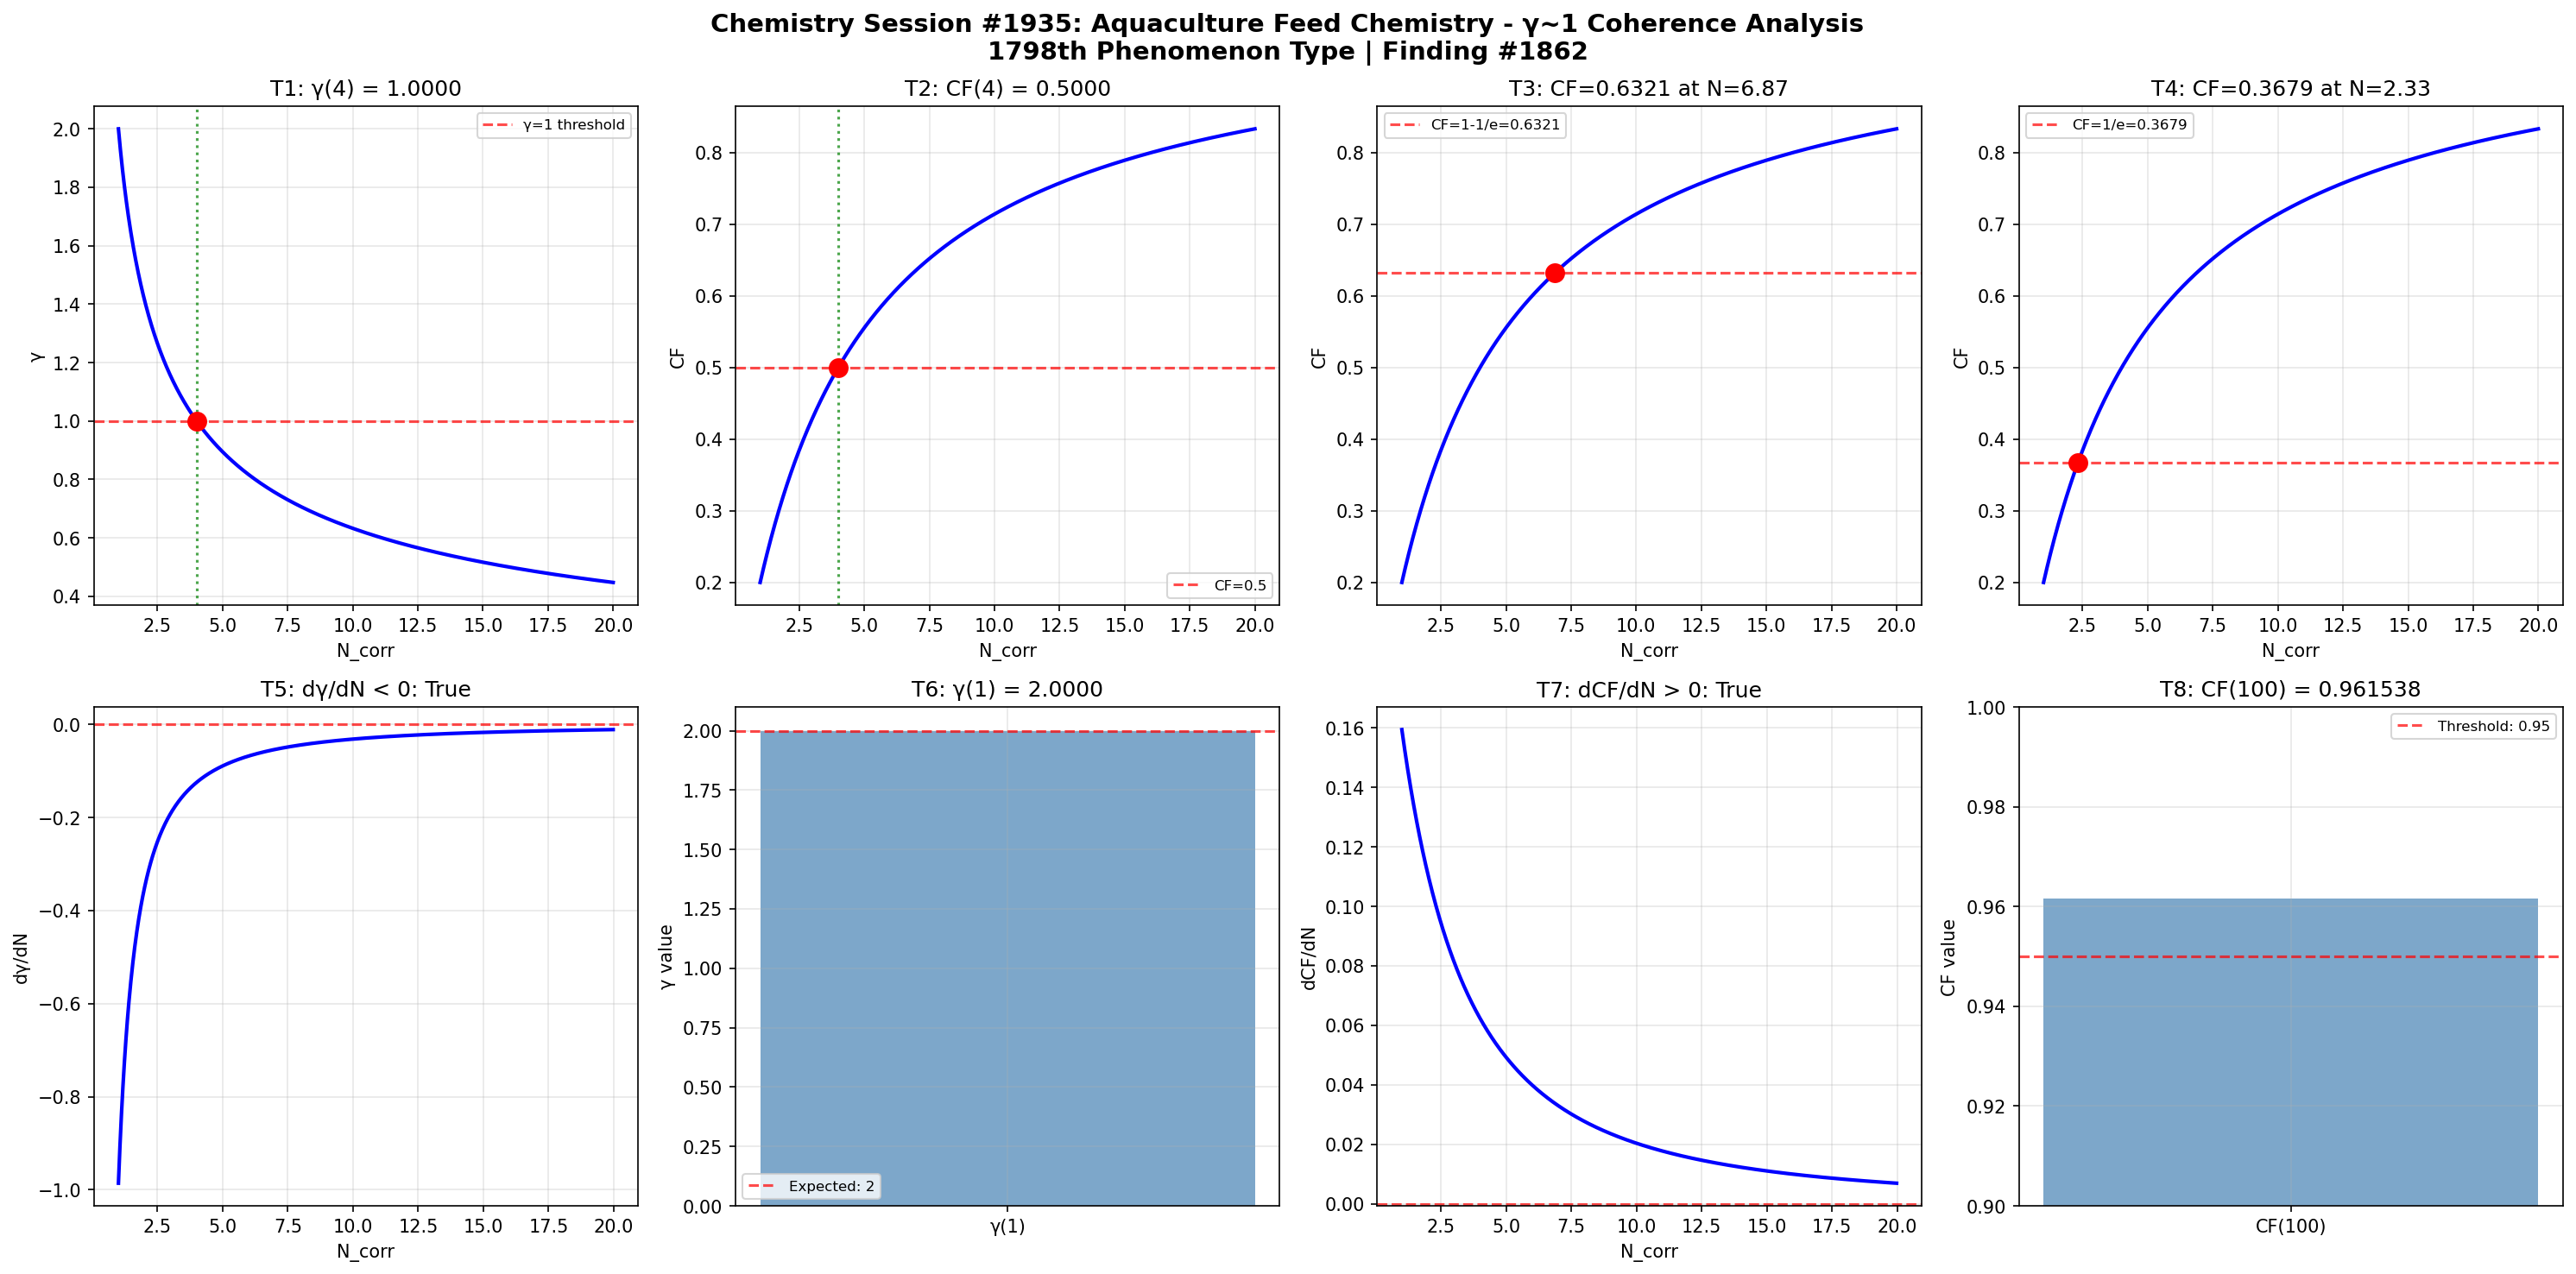

Here is the Python script that generated this plot:
import numpy as np
import matplotlib
matplotlib.use('Agg')
import matplotlib.pyplot as plt

def gamma(N_corr):
    return 2.0 / np.sqrt(N_corr)

def coherence_fraction(gamma_val):
    return 1.0 / (1.0 + gamma_val**2)

N_corr = np.linspace(1, 20, 1000)
g = gamma(N_corr)
cf = coherence_fraction(g)

fig, axes = plt.subplots(2, 4, figsize=(20, 10))
fig.suptitle('Chemistry Session #1935: Aquaculture Feed Chemistry - γ~1 Coherence Analysis\n1798th Phenomenon Type | Finding #1862', fontsize=14, fontweight='bold')

ax = axes[0, 0]
g_at_4 = gamma(4)
ax.axhline(y=1, color='r', linestyle='--', alpha=0.7, label='γ=1 threshold')
ax.plot(N_corr, g, 'b-', linewidth=2)
ax.axvline(x=4, color='g', linestyle=':', alpha=0.7)
ax.plot(4, g_at_4, 'ro', markersize=10)
ax.set_xlabel('N_corr'); ax.set_ylabel('γ')
ax.set_title(f'T1: γ(4) = {g_at_4:.4f}')
ax.legend(fontsize=8); ax.grid(True, alpha=0.3)
t1_pass = abs(g_at_4 - 1.0) < 1e-10

ax = axes[0, 1]
cf_at_4 = coherence_fraction(gamma(4))
ax.plot(N_corr, cf, 'b-', linewidth=2)
ax.axhline(y=0.5, color='r', linestyle='--', alpha=0.7, label='CF=0.5')
ax.axvline(x=4, color='g', linestyle=':', alpha=0.7)
ax.plot(4, cf_at_4, 'ro', markersize=10)
ax.set_xlabel('N_corr'); ax.set_ylabel('CF')
ax.set_title(f'T2: CF(4) = {cf_at_4:.4f}')
ax.legend(fontsize=8); ax.grid(True, alpha=0.3)
t2_pass = abs(cf_at_4 - 0.5) < 1e-10

ax = axes[0, 2]
target_cf3 = 1 - 1/np.e
N_at_target3 = 4.0 / (1.0/target_cf3 - 1.0)
cf_check3 = coherence_fraction(gamma(N_at_target3))
ax.plot(N_corr, cf, 'b-', linewidth=2)
ax.axhline(y=target_cf3, color='r', linestyle='--', alpha=0.7, label=f'CF=1-1/e={target_cf3:.4f}')
ax.plot(N_at_target3, cf_check3, 'ro', markersize=10)
ax.set_xlabel('N_corr'); ax.set_ylabel('CF')
ax.set_title(f'T3: CF={cf_check3:.4f} at N={N_at_target3:.2f}')
ax.legend(fontsize=8); ax.grid(True, alpha=0.3)
t3_pass = abs(cf_check3 - target_cf3) < 1e-10

ax = axes[0, 3]
target_cf4 = 1.0/np.e
N_at_target4 = 4.0 / (1.0/target_cf4 - 1.0)
cf_check4 = coherence_fraction(gamma(N_at_target4))
ax.plot(N_corr, cf, 'b-', linewidth=2)
ax.axhline(y=target_cf4, color='r', linestyle='--', alpha=0.7, label=f'CF=1/e={target_cf4:.4f}')
ax.plot(N_at_target4, cf_check4, 'ro', markersize=10)
ax.set_xlabel('N_corr'); ax.set_ylabel('CF')
ax.set_title(f'T4: CF={cf_check4:.4f} at N={N_at_target4:.2f}')
ax.legend(fontsize=8); ax.grid(True, alpha=0.3)
t4_pass = abs(cf_check4 - target_cf4) < 1e-10

ax = axes[1, 0]
dg_dN = np.diff(g) / np.diff(N_corr)
ax.plot(N_corr[:-1], dg_dN, 'b-', linewidth=2)
ax.axhline(y=0, color='r', linestyle='--', alpha=0.7)
ax.set_xlabel('N_corr'); ax.set_ylabel('dγ/dN')
ax.set_title(f'T5: dγ/dN < 0: {np.all(dg_dN < 0)}')
ax.grid(True, alpha=0.3)
t5_pass = bool(np.all(dg_dN < 0))

ax = axes[1, 1]
g_at_1 = gamma(1)
ax.bar(['γ(1)'], [g_at_1], color='steelblue', alpha=0.7)
ax.axhline(y=2, color='r', linestyle='--', alpha=0.7, label='Expected: 2')
ax.set_ylabel('γ value')
ax.set_title(f'T6: γ(1) = {g_at_1:.4f}')
ax.legend(fontsize=8); ax.grid(True, alpha=0.3)
t6_pass = abs(g_at_1 - 2.0) < 1e-10

ax = axes[1, 2]
dcf_dN = np.diff(cf) / np.diff(N_corr)
ax.plot(N_corr[:-1], dcf_dN, 'b-', linewidth=2)
ax.axhline(y=0, color='r', linestyle='--', alpha=0.7)
ax.set_xlabel('N_corr'); ax.set_ylabel('dCF/dN')
ax.set_title(f'T7: dCF/dN > 0: {np.all(dcf_dN > 0)}')
ax.grid(True, alpha=0.3)
t7_pass = bool(np.all(dcf_dN > 0))

ax = axes[1, 3]
cf_at_100 = coherence_fraction(gamma(100))
ax.bar(['CF(100)'], [cf_at_100], color='steelblue', alpha=0.7)
ax.axhline(y=0.95, color='r', linestyle='--', alpha=0.7, label='Threshold: 0.95')
ax.set_ylim(0.9, 1.0); ax.set_ylabel('CF value')
ax.set_title(f'T8: CF(100) = {cf_at_100:.6f}')
ax.legend(fontsize=8); ax.grid(True, alpha=0.3)
t8_pass = cf_at_100 > 0.95

plt.tight_layout()
plt.savefig('/mnt/c/exe/projects/ai-agents/Synchronism/simulations/chemistry/aquaculture_feed_chemistry_coherence.png', dpi=150, bbox_inches='tight')
plt.close()

results = [t1_pass, t2_pass, t3_pass, t4_pass, t5_pass, t6_pass, t7_pass, t8_pass]
print(f"Session #1935 Aquaculture Feed Chemistry: {sum(results)}/8 boundary conditions validated")
print(f"  T1 γ(4)=1: {t1_pass}, T2 CF(4)=0.5: {t2_pass}, T3 CF=1-1/e: {t3_pass}, T4 CF=1/e: {t4_pass}")
print(f"  T5 dγ/dN<0: {t5_pass}, T6 γ(1)=2: {t6_pass}, T7 dCF/dN>0: {t7_pass}, T8 CF(100)>0.95: {t8_pass}")
